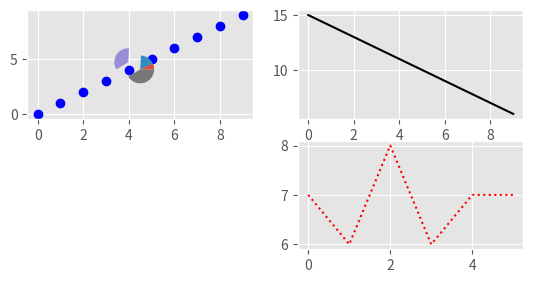

Generate this figure with matplotlib:
# always import
import matplotlib.pyplot as plt
import numpy as np

# plotting????
#x = [0, 1, 2, 3, 4]
#y = [0, 1, 2, 3, 4]
#stringformat = 'r:'
# single letters: b... blue, k black, r red, etc.
# line style o: circle marker, :: dots, --: dashed line, -: solid line, etc.
# matplotlib python3 pyplot.plot
#plt.plot(x, y, stringformat)

#plt.plot([0, 1, 2, 4, 9, 16], 'kv')

#plt.plot([0, 1, 2, 4, 9, 16], 'kv', [0, 1, 2, 3, 4], 'r-')

#plt.plot([0, 1, 2, 4, 9, 16], 'kv')
#plt.plot([5, 4, 3, 2, 1, 0] )
#plt.plot([0, 1, 2, 4, 9, 16], 'kv', [0, 1, 2, 3, 4], 'r-', [2, 2, 2, 2, 2, 2], 'g:')
"""
plt.plot([5, 4, 3, 2, 1, 0], color='#00ff00')
plt.xlabel('number of hours')
plt.ylabel('my energy')
[redacted]
plt.xticks([0, 2, 5], ['early', 'afternoon', 'late'])
plt.yticks([0, 5], ['low', 'high'])
plt.xlim(0, 6)
plt.ylim(0, 10)
"""
"""
bar graph... the x coordinates of the edges of each bar
heights of every bar
these lists (or arrays) should be the same length
"""
"""
import numpy as np

feels = ('👍', '😒', '🍠')

num_votes = [5, 3, 12]

x = np.arange(len(feels))

plt.bar(x, num_votes, align='center')

plt.xticks(x, feels)

plt.ylim(0, 14)
plt.title('how u feel abt this graph')
plt.xlabel('feels')
plt.ylabel('votes')

"""
"""
import numpy as np

plt.style.use('ggplot')
plt.plot(np.arange(10), color=(0.0, 0.5, 1), label='cloud rap')
plt.plot([5, 5, 5, 5, 5, 5, 5, 5, 5], color='red', label='trap')
plt.legend(loc='upper left')

plt.show()
"""
"""
edible_pies = ['Strawberry', 'Apple', 'Chocolate', 'Humble']
numbers = [2, 3, 4, 1]

plt.style.use('ggplot')
plt.pie(numbers, 
        explode=[0, 0, 0, 0.5], 
        labels=edible_pies, 
        colors=['red', '#ffff00', (0, 1, 0), 'b'], 
        autopct='%.1f%%')
plt.axis('equal')

plt.show()
"""
y1 = np.arange(0, 10);
y2 = np.arange(15, 5, -1)
plt.style.use('ggplot')




# switch to subplot 1 in subplot with 2 rows
plt.subplot(3, 2, 1)
plt.plot(y1, 'bo')

# switch to subplot 2 in subplot with 2 rows
plt.subplot(3, 2, 2)
plt.plot(y2, 'k')

plt.subplot(9, 2, 3)
plt.pie([2, 5, 10, 12], explode=[0, 0, 1, 0])

plt.subplot(3, 2, 4)
plt.plot([7, 6, 8, 6, 7, 7], 'r:')
plt.show()




"""
header
=====

* this is item 1
* this is item 2

> i quoted this from u
"""









